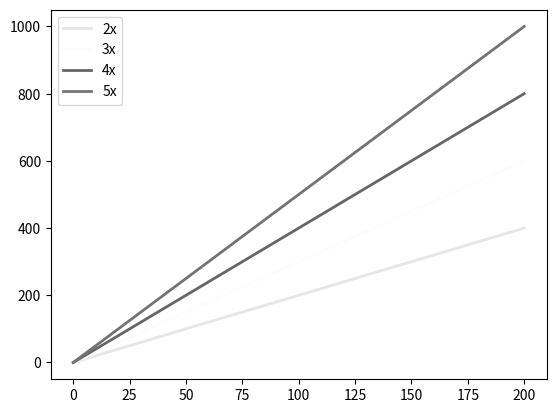

Python code for this plot:
import numpy as np
import matplotlib.pyplot as plt
import matplotlib as mpl

"""
这是一个灰度值设置不合适，输出不好看的例子
"""

# Prepare 4 lines with different slopes
x = np.linspace(0, 200, 100)  # Prepare 100 evenly spaced numbers from
# 0 to 200
y1 = x * 2
y2 = x * 3
y3 = x * 4
y4 = x * 5
# Set line width to 2 for clarity
mpl.rcParams['lines.linewidth'] = 2
# Draw the 4 lines
# this line is too faint
plt.plot(x, y1, label='2x', c='0.9')  # light grey
# this line is barely visible
plt.plot(x, y2, label='3x', c='0.99')  # very faint grey line
# these two lines have too little contrast and may be confusing
plt.plot(x, y3, label='4x', c='0.4')  # grey
plt.plot(x, y4, label='5x', c='0.45')  # slightly lighter grey

plt.legend()
plt.show()
